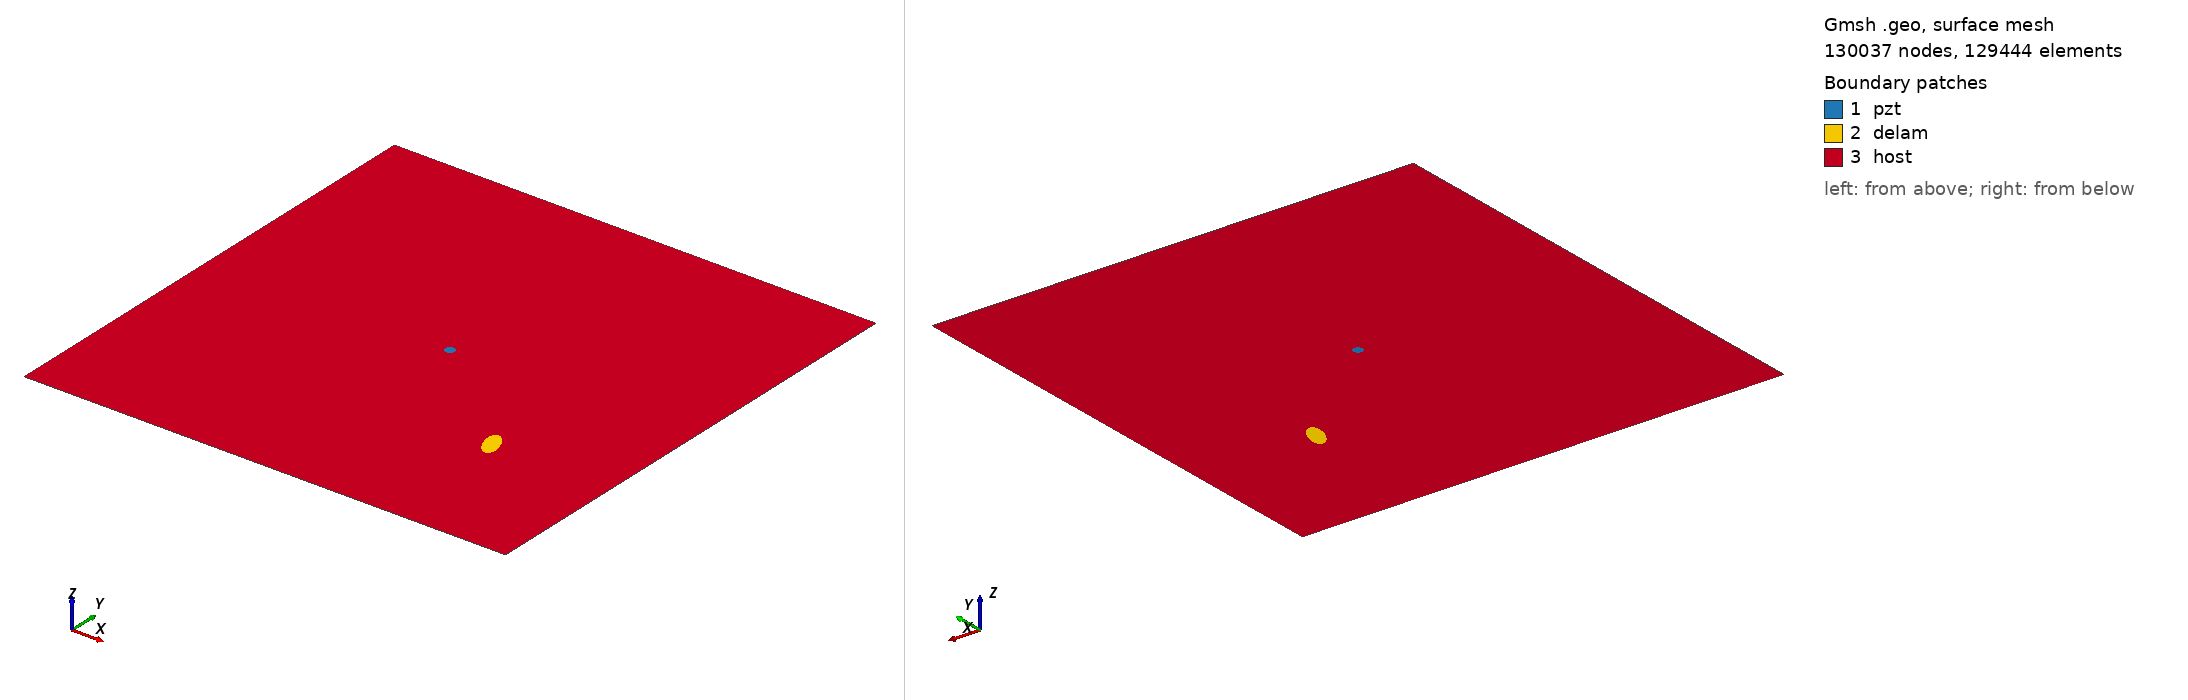

Gmsh geometry script, surface-meshed: 130037 nodes, 129444 surface elements. Boundary patches (legend numbers): 1 pzt, 2 delam, 3 host. Left view from above one corner, right view from below the opposite corner. Legend entries are the model's physical surfaces. The drawing asked Gmsh for element sizes between 1% and 20% of the model's largest extent; the script's own settings can give other sizes.

=== m2_rand_single_delam_165.geo (drawn) ===
SetFactory("OpenCASCADE");
L=0.500000; 
W=0.500000; 
a=0.016215; 
b=0.007657; 
x=0.375181; 
y=0.143646; 
alpha=0.622324 *Pi; 
r=0.005000; 
xpzt=0.250000; 
ypzt=0.250000; 
//+
Point(1) = {0, 0, 0, 1.0};
//+
Point(2) = {L, 0, 0, 1.0};
//+
Point(3) = {L, W, 0, 1.0};
//+
Point(4) = {0, W, 0, 1.0};
//+
Line(1) = {1, 2};
//+
Line(2) = {2, 3};
//+
Line(3) = {3, 4};
//+
Line(4) = {4, 1};
//+
Circle(5) = {xpzt, ypzt, -0, r, 0, 2*Pi};
//+
Ellipse(6) = {x, y, -0, a, b, 0, 2*Pi};
//+
Rotate {{0, 0, 1}, {x, y, 0}, alpha} {
  Curve{6}; 
}
//+
Curve Loop(1) = {4, 1, 2, 3};
//+
Curve Loop(2) = {6};
//+
Curve Loop(3) = {5};
//+
Curve Loop(4) = {6};
//+
Curve Loop(5) = {5};
//+
Plane Surface(1) = {5};
//+
Plane Surface(2) = {4};
//+
Plane Surface(3) = {1, 2, 3};
//+
Point(9) = {xpzt, ypzt, 0, 1.0};
//+
Point{9} In Surface {1};// mesh node at centre of pzt
//+
Physical Surface("pzt") = {1};
//+
Physical Surface("delam") = {2};
//+
Physical Surface("host") = {3};

Mesh.Algorithm = 6; // Frontal
Mesh.CharacteristicLengthFactor = 0.034000;
Mesh.CharacteristicLengthMin = 0.001000;
Mesh.CharacteristicLengthMax = 0.200000;
Mesh.RecombineAll = 1; // Apply recombination algorithm
Mesh.SubdivisionAlgorithm = 1; // 1: all quadrangles
Mesh.Smoothing = 1;
